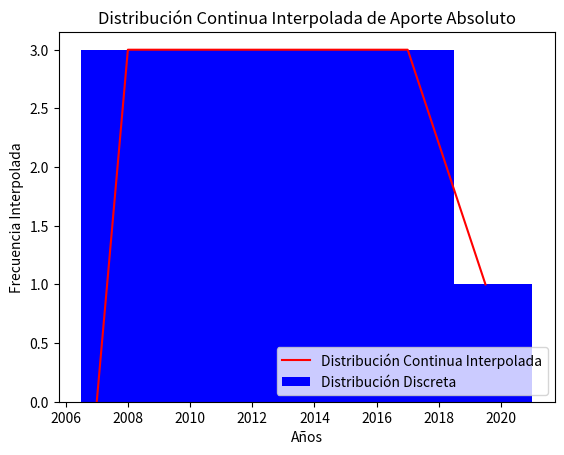

The matplotlib source for this figure:
import numpy as np
import matplotlib.pyplot as plt
from scipy.interpolate import interp1d

# Intervalos de años y frecuencias
intervalos = [2008, 2011, 2014, 2017, 2019.5]
frecuencias = [3, 3, 3, 3, 1]

# Agregamos un valor adicional al inicio para el año 2007 con frecuencia 0
x = np.array([2007] + intervalos)
y = np.array([0] + frecuencias)

# Puntos a interpolar (valores continuos entre 2007 y 2020)
x_interp = np.linspace(2007, max(intervalos), 1000)  # Ajustamos el valor máximo de x_interp

# Interpolación lineal
f = interp1d(x, y, kind='linear')

# Frecuencias interpoladas
y_interp = f(x_interp)

# Gráfica de la distribución original
plt.bar(intervalos, frecuencias, width=3, align='center', color='blue', label='Distribución Discreta')
plt.xlabel('Años')
plt.ylabel('Frecuencia')
plt.title('Distribución Discreta de Aporte Absoluto por Intervalos de Años')
plt.legend()
plt.show()

# Gráfica de la distribución continua interpolada
plt.plot(x_interp, y_interp, color='red', label='Distribución Continua Interpolada')
plt.xlabel('Años')
plt.ylabel('Frecuencia Interpolada')
plt.title('Distribución Continua Interpolada de Aporte Absoluto')
plt.legend()
plt.show()